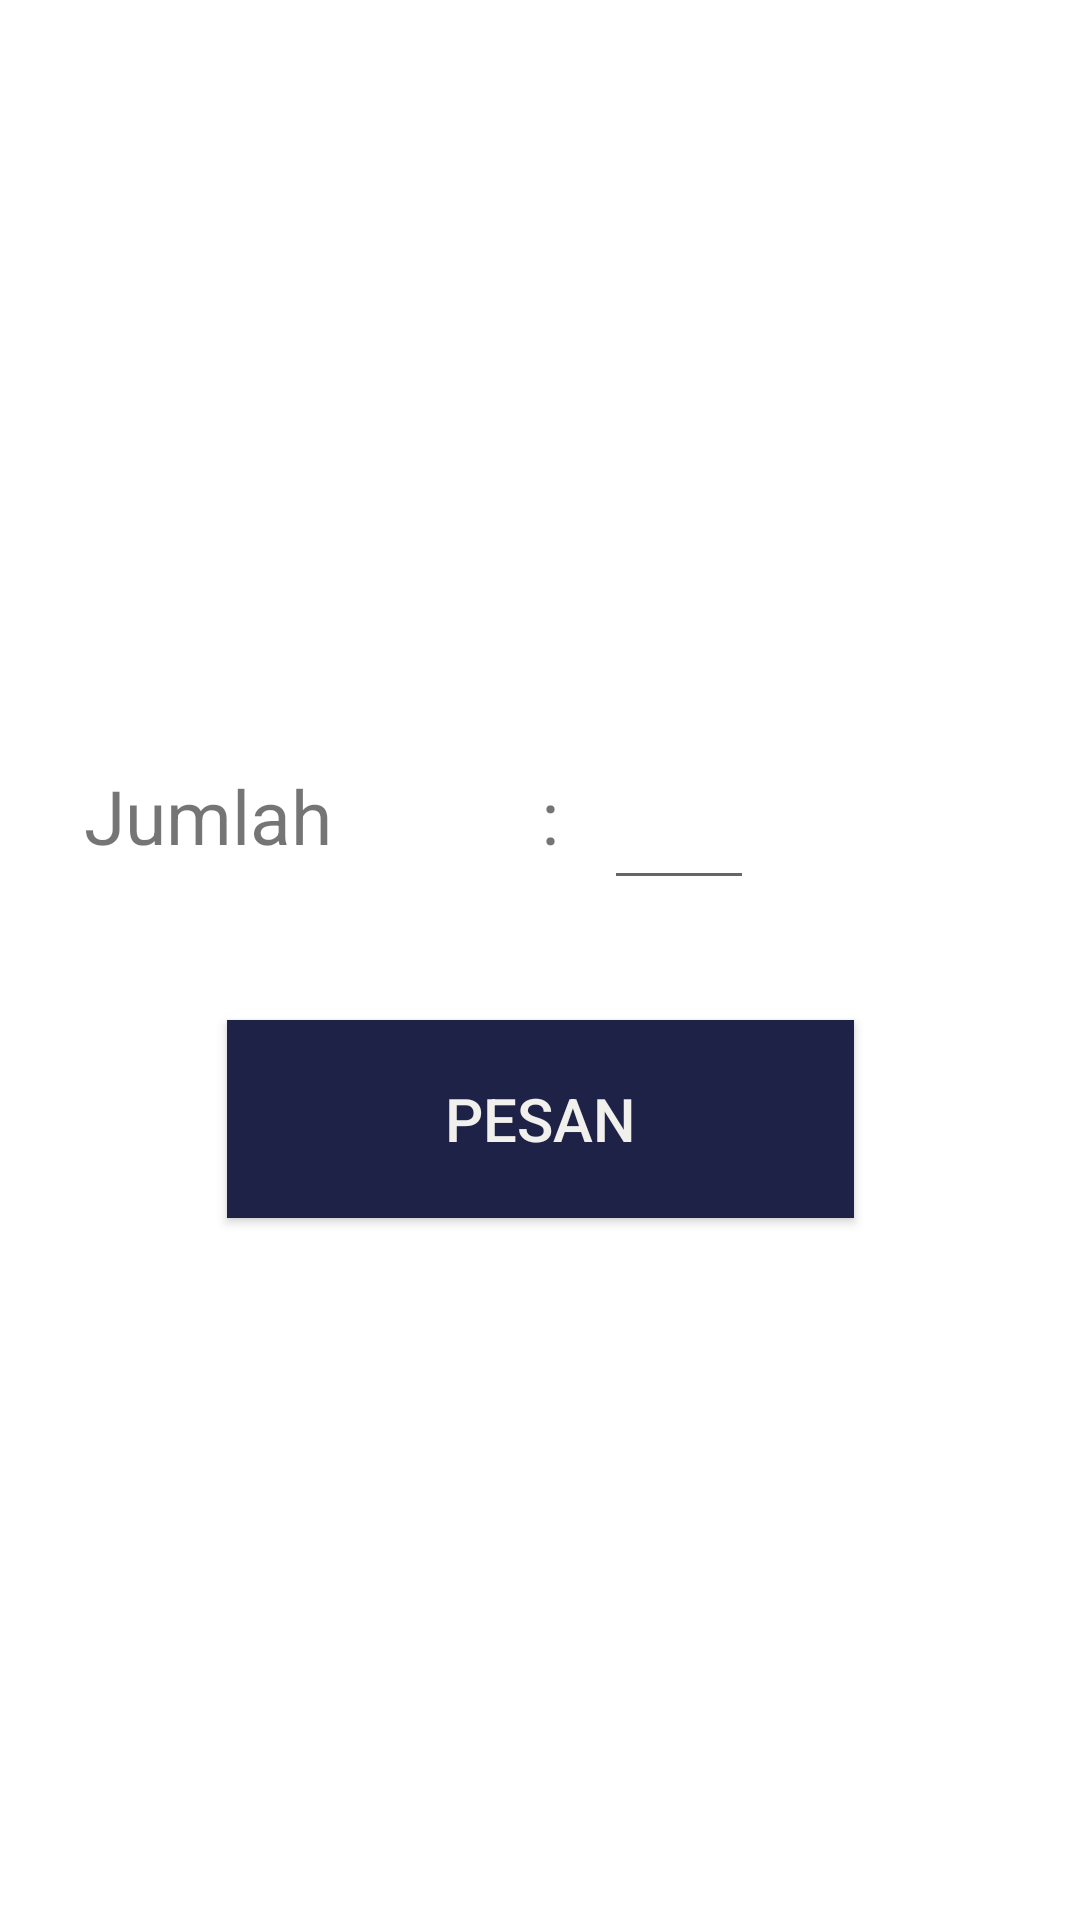

Here is an Android app screen rendered from its layout file. Give the layout XML and the strings, colors and styles it references.
<!-- AndroidManifest.xml: application theme Theme.TubesMobile -->
<!-- res/layout/activity_pesan.xml -->
<?xml version="1.0" encoding="utf-8"?>
<androidx.constraintlayout.widget.ConstraintLayout xmlns:android="http://schemas.android.com/apk/res/android"
    xmlns:app="http://schemas.android.com/apk/res-auto"
    xmlns:tools="http://schemas.android.com/tools"
    android:layout_width="match_parent"
    android:layout_height="match_parent"
    tools:context=".PesanActivity">

    <ImageView
        android:id="@+id/img_psn"
        android:layout_width="match_parent"
        android:layout_height="225dp"
        app:layout_constraintEnd_toEndOf="parent"
        app:layout_constraintStart_toStartOf="parent"
        app:layout_constraintTop_toTopOf="parent"
        tools:srcCompat="@tools:sample/avatars"
        android:scaleType="fitXY"
        android:adjustViewBounds="true"/>

    <TextView
        android:id="@+id/textView3"
        android:layout_width="wrap_content"
        android:layout_height="wrap_content"
        android:layout_marginStart="28dp"
        android:layout_marginTop="30dp"
        android:text="Jumlah           :"
        android:textSize="25sp"
        app:layout_constraintStart_toStartOf="parent"
        app:layout_constraintTop_toBottomOf="@+id/img_psn" />

    <EditText
        android:id="@+id/et_pesan"
        android:layout_width="50dp"
        android:layout_height="45dp"
        android:layout_marginStart="15dp"
        android:layout_marginTop="30dp"
        android:gravity="center"
        android:ems="10"
        android:inputType="number"
        android:text=""
        app:layout_constraintStart_toEndOf="@+id/textView3"
        app:layout_constraintTop_toBottomOf="@+id/img_psn" />

    <androidx.appcompat.widget.AppCompatButton
        android:id="@+id/btn_pesan"
        android:layout_width="209dp"
        android:layout_height="66dp"
        android:layout_marginTop="40dp"
        android:textColor="@color/warna"
        android:background="#1F2247"
        android:text="Pesan"
        android:textSize="20sp"
        app:layout_constraintEnd_toEndOf="parent"
        app:layout_constraintStart_toStartOf="parent"
        app:layout_constraintTop_toBottomOf="@+id/et_pesan" />

</androidx.constraintlayout.widget.ConstraintLayout>
<!-- resources referenced by this layout -->
<resources>
  <color name="warna">#F1F0EC</color>
  <style name="Theme.TubesMobile" parent="Theme.MaterialComponents.DayNight.DarkActionBar">
          
          <item name="colorPrimary">@color/purple_500</item>
          <item name="colorPrimaryVariant">@color/purple_700</item>
          <item name="colorOnPrimary">@color/white</item>
          
          <item name="colorSecondary">@color/teal_200</item>
          <item name="colorSecondaryVariant">@color/teal_700</item>
          <item name="colorOnSecondary">@color/black</item>
          
          <item name="android:statusBarColor" tools:targetApi="l">?attr/colorPrimaryVariant</item>
          
      </style>
  <color name="purple_500">#1F2247</color>
  <color name="purple_700">#1F2247</color>
  <color name="white">#FFFFFFFF</color>
  <color name="teal_200">#FF03DAC5</color>
  <color name="teal_700">#FF018786</color>
  <color name="black">#FF000000</color>
</resources>
